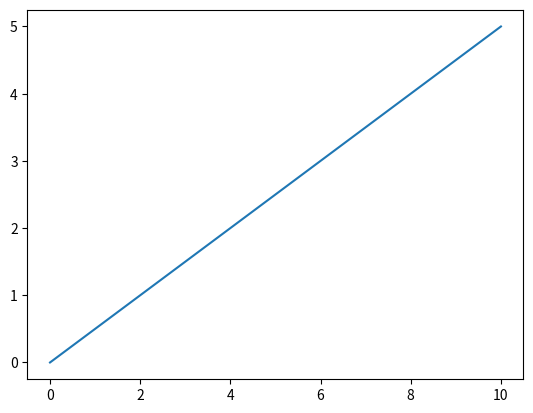
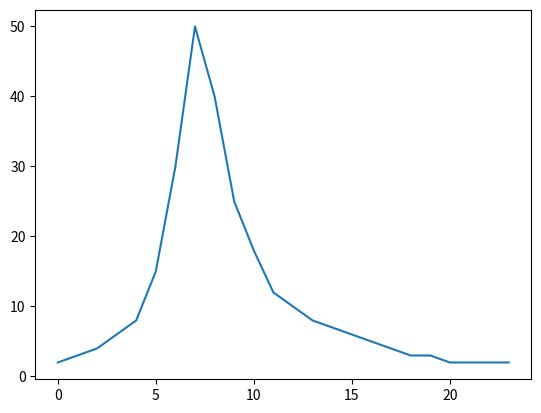
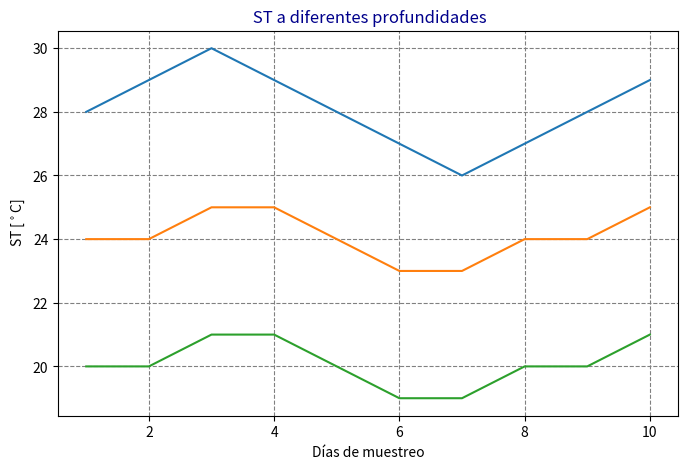
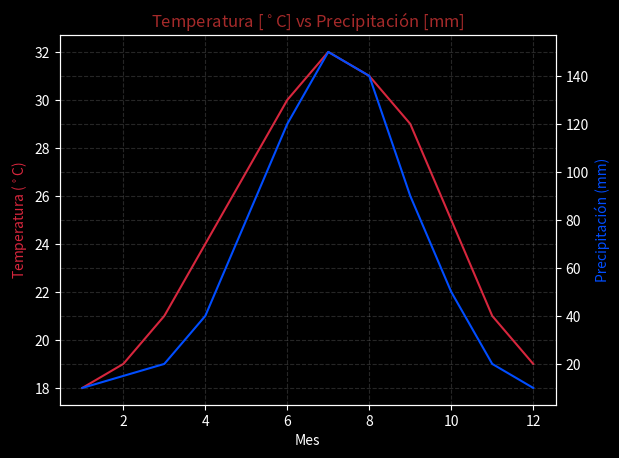
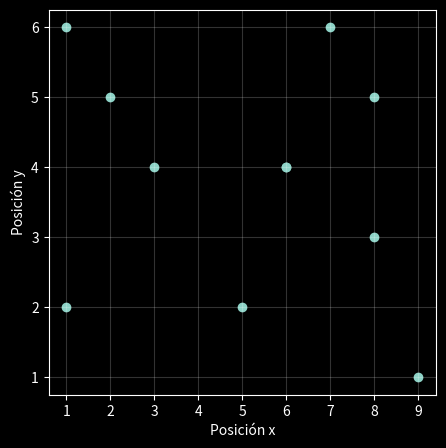
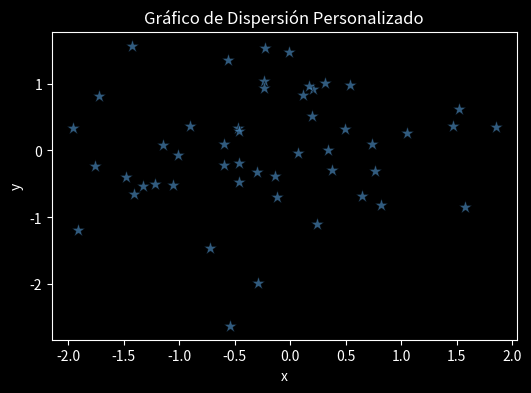
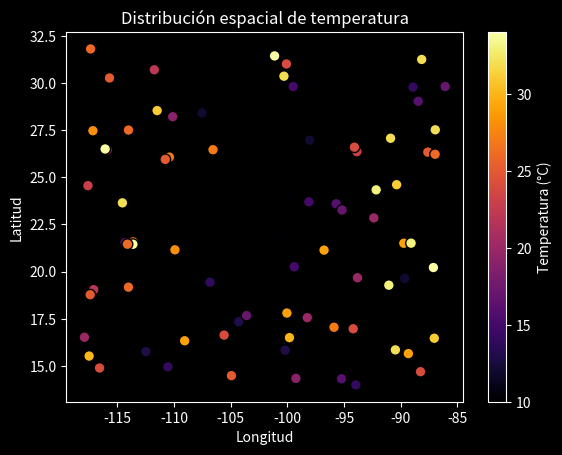
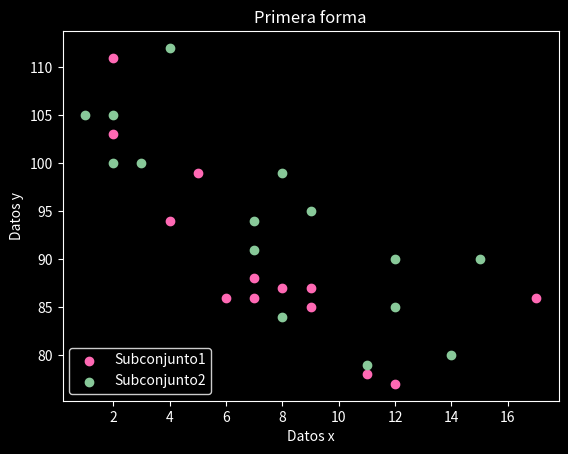
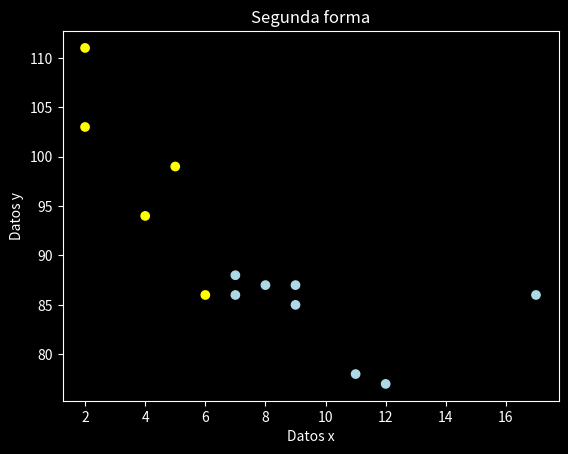

The matplotlib source for these figures, in order:
#Importamos la librería de matplotlib
import matplotlib.pyplot as plt

#También importamos NumPy     #Como consejo: Intenten llamar todas las paqueterías que vayan a ocupar al inicio
import numpy as np     

# Para hacer gráficos de línea es necesario que definan un valor para el eje x (independiente) y otro para el eje y (dependiente)

#Definimos los valores de x y y
x=np.linspace(0,10,25)
y= np.linspace(0,5,25)

#Para gráficar llamamos a la función plot
plt.plot(x,y)

#Valores de x
horas = np.arange(0, 24)

#Valores de y
flujo_solar = [2, 3, 4, 6, 8, 15, 30, 50, 40, 25, 18, 12,
               10, 8, 7, 6, 5, 4, 3, 3, 2, 2, 2, 2]

#Graficando 
plt.plot(horas,flujo_solar) #Recuerden que el tiempo es una variable independiente (x)

#1. Definimos nuestro objetos de figura


#2. Graficamos

#3. Ponemos bella nuetra gráfica

#4. También podemos gardar las gráficas que creamos usando la función `plt.savefig`
# Solo tengan cuidado en dónde colocan el plt.savefig

#Temperatura del mar (ST) a diferentes profundidades y en diferentes días

#Definimos los días de muestreo
dias = np.arange(1, 11)

#Definimos las temperaturas para cada profundidad
temp_superficie = [28, 29, 30, 29, 28, 27, 26, 27, 28, 29]
temp_50m = [24, 24, 25, 25, 24, 23, 23, 24, 24, 25]
temp_100m =[20, 20, 21, 21, 20, 19, 19, 20, 20, 21]

#Para graficar cada línea en un mismo panel, tenemos que llamar la función plot las veces que sean necesarias
plt.figure(figsize=(8,5))

plt.plot(dias,temp_superficie)
plt.plot(dias,temp_50m)
plt.plot(dias,temp_100m)

#Chuleando la gráfica
plt.title(" ST a diferentes profundidades",color="darkblue")
plt.ylabel(" ST [$^\circ$C]")
plt.xlabel("Días de muestreo")
plt.grid(linestyle="--", color="grey")

#Pero, ¿qué representa cada línea?

# Quiero que aparezcan todos los días y que se inclinen los ticks

plt.show()

# Vamos a retomar la gráfica anterior 




#Retomando la solución del ejercicio 1

#Retomando la solución del ejercicio 1
# Cambiar al tema oscuro
plt.style.use('dark_background')



#plt.style.use("default")
meses = np.arange(1, 13)

temperatura = [18,19,21,24,27,30,32,31,29,25,21,19]
precipitacion = [10,15,20,40,80,120,150,140,90,50,20,10]

#Creando una figura y un sistema de ejes donde se dibujará la gráfica
fig, ax1 = plt.subplots()

# Primer eje (izquierdo)
ax1.plot(meses, temperatura, color='#d7263d',label="Temperatura")

#OJO: Las funciones para poner etiquetas cambian
ax1.set_ylabel("Temperatura ($^\circ$C)", color='#d7263d')
ax1.set_xlabel("Mes")
ax1.tick_params(axis='y')

# Segundo eje (derecho)
ax2 = ax1.twinx() #Crea un nuevo eje y comparte el mismo eje x
ax2.plot(meses, precipitacion, color='#004dff',label="Precipitación")
ax2.set_ylabel("Precipitación (mm)", color='#004dff')

plt.title("Temperatura [$^\circ$C] vs Precipitación [mm]", color="brown")

#Cuidado cuando usen los grids en este tipo de gráficas
ax1.grid(linestyle="--",alpha=0.3,color="gray")
ax2.grid(linestyle="--",alpha=0.3,color="gray")

#Agregar leyendas
#lines = [line1, line2]
#labels = [line.get_label() for line in lines]
#ax1.legend(lines, labels, loc='upper left')

plt.show()

# Generar datos
x = np.array([3, 8, 5, 6, 1, 9, 6, 7, 2, 1, 8])
y = np.array([4, 5, 2, 4, 6, 1, 4, 6, 5, 2, 3]) # Nota: Recuerden que el largo de ambas listas debe de ser igual

# Graficar
plt.figure(figsize=(5,5))
plt.scatter(x = x, y = y)
plt.grid(alpha=0.2)
plt.xlabel("Posición x")
plt.ylabel("Posición y")
plt.show()

#Definimos valores randoms par x y y
np.random.seed(42)
x = np.random.randn(50)
y = np.random.randn(50)
 
plt.figure(figsize=(6, 4))
plt.scatter(x, y,
    s=100,              # tamaño del marcador
    c='steelblue',      # color
    marker='*',         # forma del marcador
    alpha=0.7,          # transparencia
    edgecolors='black', # color del borde
    linewidths=0.5,     # ancho del borde
)
plt.xlabel('x')
plt.ylabel('y')
plt.title('Gráfico de Dispersión Personalizado')
plt.show()

np.random.seed(1)

# Coordenadas simuladas (México)
latitud = np.random.uniform(14, 32, 80) #No queremos sesgo hacia ningún valor
longitud = np.random.uniform(-118, -86, 80)

# Temperatura simulada 
temperatura = np.random.randint(10,35, 80) #Misma longitud que sus datos

plt.scatter(longitud,
            latitud,  
            c=temperatura, #ticks asociados al colorbar
            cmap="inferno", #El cmap escoge una rampa de colores de acuerdo al valor dado
            marker = "o", 
            s=60, 
            alpha = 1, 
            edgecolors = "black", 
            linewidths = 1)

#Definimos la barra de color
plt.colorbar(label="Temperatura (°C)")
plt.xlabel("Longitud")
plt.ylabel("Latitud")
plt.title("Distribución espacial de temperatura")

plt.show()

# Primera forma

#Separamos manualmente nuestros conjuntos de datos en dos o más subconjuntos
x1 = np.array([5,7,8,7,2,17,2,9,4,11,12,9,6])
y1 = np.array([99,86,87,88,111,86,103,87,94,78,77,85,86])

x2 = np.array([2,2,8,1,15,8,12,9,7,3,11,4,7,14,12])
y2 = np.array([100,105,84,105,90,99,90,95,94,100,79,112,91,80,85])

# Plotearlos por separado
plt.scatter(x1, y1, color = 'hotpink',label="Subconjunto1")
plt.scatter(x2, y2, color = '#88c999',label="Subconjunto2")

plt.xlabel("Datos x")
plt.ylabel("Datos y")
plt.title('Primera forma')
plt.legend(fancybox=True,loc="lower left",shadow=True)
plt.show()

#Otra manera de crear leyendas


#Segunda forma
x1 = np.array([5,7,8,7,2,17,2,9,4,11,12,9,6])
y1 = np.array([99,86,87,88,111,86,103,87,94,78,77,85,86])

#Separamos los subconjuntos de datos mediante condiciones
subconjunto = np.where(x1 < 7, "yellow", "lightblue")
plt.scatter(x1, y1, color = subconjunto)

plt.title("Segunda forma")
plt.xlabel("Datos x")
plt.ylabel("Datos y")
#¿Acá cómo agregarían la leyenda?


plt.show()

#Tercer manera
